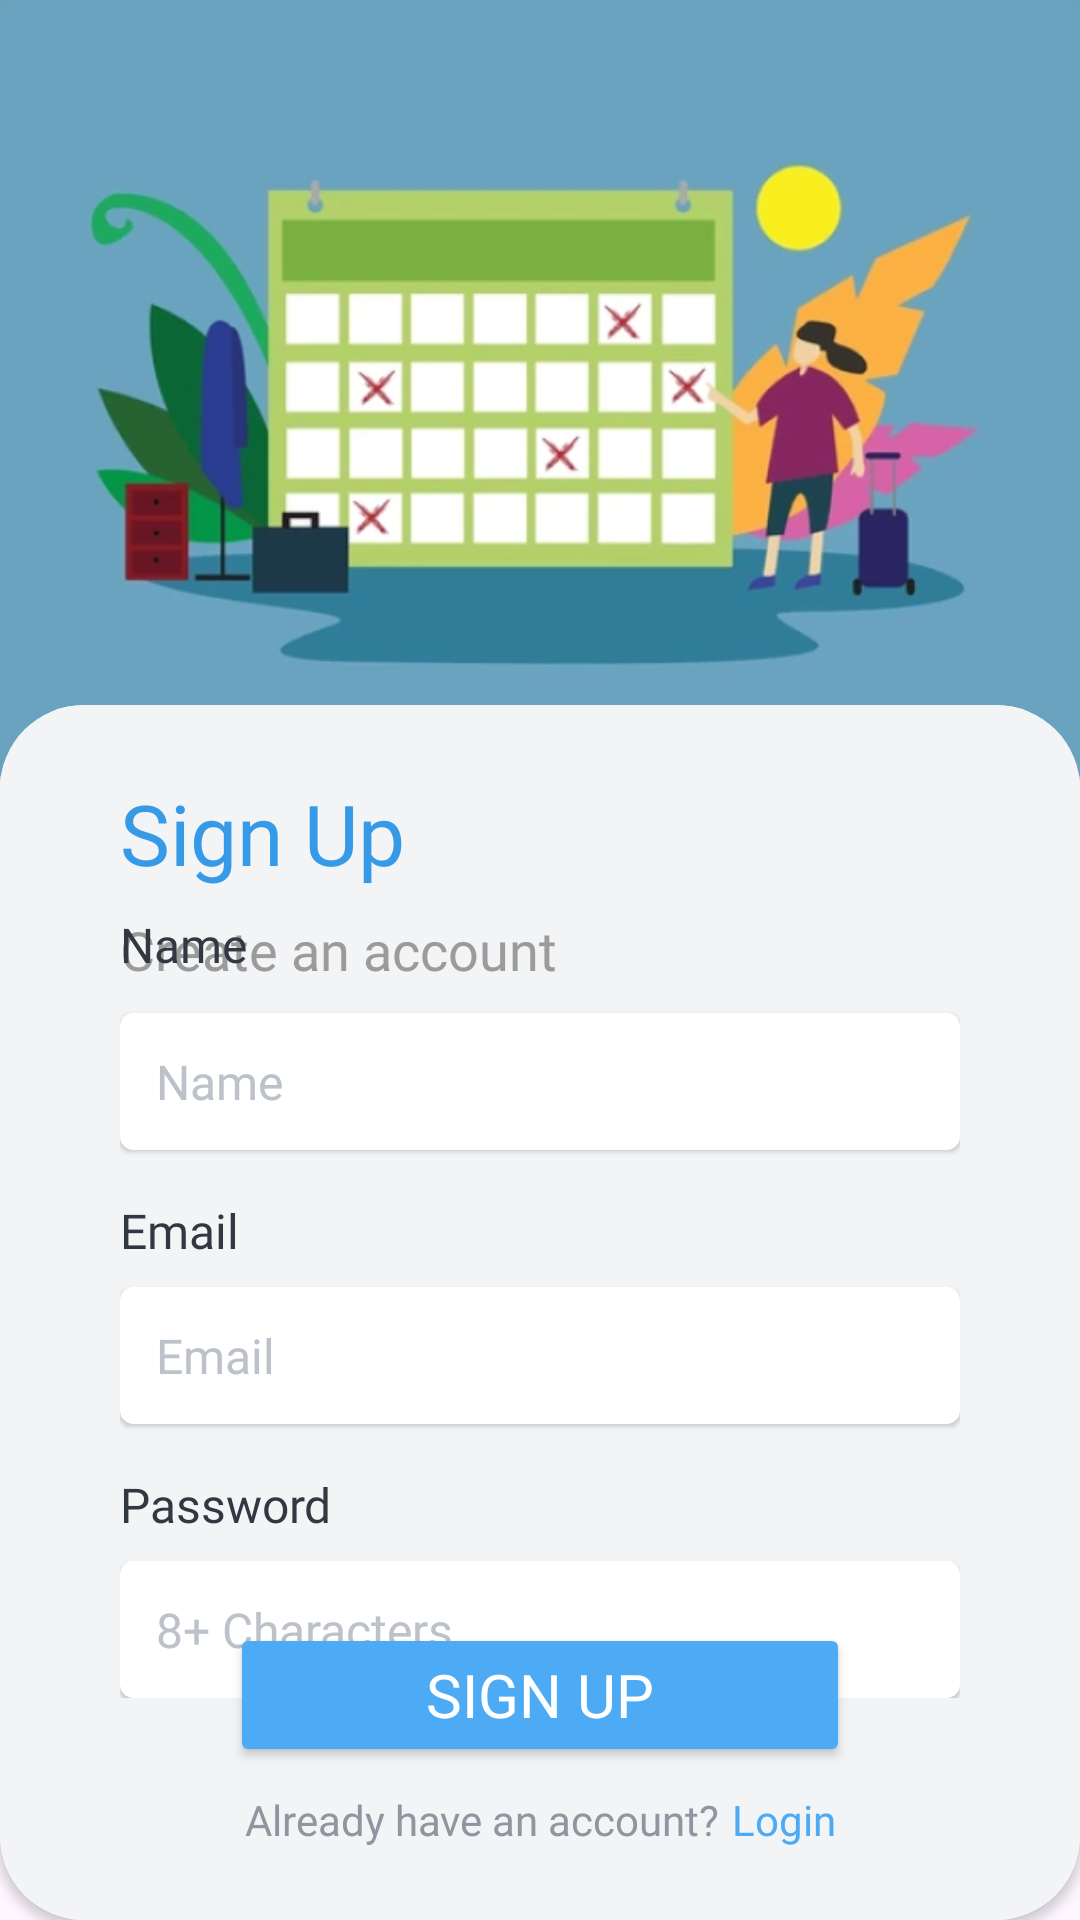

This screen was rendered from an Android layout file. Write that file and the resources it references.
<!-- AndroidManifest.xml: application theme Theme.MyLeave -->
<!-- res/layout/activity_sign_up.xml -->
<?xml version="1.0" encoding="utf-8"?>
<androidx.constraintlayout.widget.ConstraintLayout xmlns:android="http://schemas.android.com/apk/res/android"
    xmlns:app="http://schemas.android.com/apk/res-auto"
    xmlns:tools="http://schemas.android.com/tools"
    android:id="@+id/main"
    android:layout_width="match_parent"
    android:layout_height="match_parent"
    tools:context=".ui.home.SignUpActivity"
    >

    <RelativeLayout
        android:layout_width="match_parent"
        android:layout_height="match_parent"
        >

        <androidx.cardview.widget.CardView
            android:id="@+id/top_cardView"
            android:layout_width="match_parent"
            android:layout_height="wrap_content"
            android:orientation="vertical"
            app:cardCornerRadius="0dp"
            app:cardBackgroundColor="@color/sign_up_image"
            android:elevation="4dp"
            android:layout_marginBottom="-24dp">

            <ImageView
                android:id="@+id/ivSignUpImage"
                android:layout_width="match_parent"
                android:layout_height="wrap_content"
                android:adjustViewBounds="true"
                android:contentDescription="@string/SignUp_image"
                android:scaleType="fitXY"
                android:src="@drawable/background_image" />
        </androidx.cardview.widget.CardView>

        <androidx.cardview.widget.CardView
            android:id="@+id/signupCard"
            android:layout_width="match_parent"
            android:layout_height="match_parent"
            android:layout_below="@+id/top_cardView"
            app:cardCornerRadius="28dp"
            android:elevation="4dp">


            <androidx.constraintlayout.widget.ConstraintLayout
                android:layout_width="match_parent"
                android:layout_height="match_parent"
                android:background="@color/off_white"
                android:orientation="vertical"

                android:padding="8dp">


                <TextView
                    android:id="@+id/reference"
                    android:layout_width="match_parent"
                    android:layout_height="1dp"
                    android:layout_marginHorizontal="32dp"
                    android:alpha="0"
                    app:layout_constraintEnd_toEndOf="parent"
                    app:layout_constraintStart_toStartOf="parent"
                    app:layout_constraintTop_toTopOf="parent" />


                <TextView
                    android:id="@+id/tvSignUp"
                    android:layout_width="wrap_content"
                    android:layout_height="wrap_content"
                    android:layout_marginTop="16dp"
                    android:fontFamily="@font/epilogue_bold"
                    android:text="@string/sign_up"
                    android:textColor="@color/blue"
                    android:textSize="28sp"
                    app:layout_constraintStart_toStartOf="@+id/reference"
                    app:layout_constraintTop_toTopOf="parent" />

                <TextView
                    android:id="@+id/tvCreateAccount"
                    android:layout_width="wrap_content"
                    android:layout_height="wrap_content"
                    android:layout_marginTop="8dp"
                    android:fontFamily="@font/epilogue_semibold"
                    android:text="@string/create_an_account"
                    android:textColor="@color/light_grey"
                    android:textSize="18sp"
                    app:layout_constraintStart_toStartOf="@+id/tvSignUp"
                    app:layout_constraintTop_toBottomOf="@+id/tvSignUp" />

                <LinearLayout
                    android:layout_width="match_parent"
                    android:layout_height="wrap_content"
                    android:layout_marginHorizontal="32dp"
                    android:orientation="vertical"
                    app:layout_constraintBottom_toTopOf="@+id/btnSignUp"
                    app:layout_constraintEnd_toEndOf="parent"
                    app:layout_constraintStart_toStartOf="parent"
                    app:layout_constraintTop_toBottomOf="@id/tvCreateAccount">

                    <TextView
                        android:id="@+id/tvName"
                        android:layout_width="wrap_content"
                        android:layout_height="wrap_content"
                        android:fontFamily="@font/epilogue_medium"
                        android:text="@string/name"
                        android:textColor="@color/light_black"
                        android:textSize="16sp" />

                    <EditText
                        android:id="@+id/etName"
                        android:layout_width="match_parent"
                        android:layout_height="wrap_content"
                        android:layout_marginTop="12dp"
                        android:background="@drawable/custom_edittext"
                        android:elevation="1dp"
                        android:fontFamily="@font/inter_regular"
                        android:hint="@string/hint_name"
                        android:inputType="text"
                        android:padding="12dp"
                        android:textColor="@color/black"
                        android:textColorHint="@color/leaves_txt"
                        android:textSize="16sp" />

                    <TextView
                        android:id="@+id/tvEmail"
                        android:layout_width="wrap_content"
                        android:layout_height="wrap_content"
                        android:layout_marginTop="16dp"
                        android:fontFamily="@font/epilogue_medium"
                        android:text="@string/email"
                        android:textColor="@color/light_black"
                        android:textSize="16sp" />

                    <EditText
                        android:id="@+id/etEmail"
                        android:layout_width="match_parent"
                        android:layout_height="wrap_content"
                        android:layout_marginTop="8dp"
                        android:autofillHints="emailAddress"
                        android:background="@drawable/custom_edittext"
                        android:elevation="1dp"
                        android:fontFamily="@font/inter_regular"
                        android:hint="@string/hint_email"
                        android:inputType="textEmailAddress"
                        android:padding="12dp"
                        android:textColor="@color/black"
                        android:textColorHint="@color/leaves_txt"
                        android:textSize="16sp" />

                    <TextView
                        android:id="@+id/tvPassword"
                        android:layout_width="wrap_content"
                        android:layout_height="wrap_content"
                        android:layout_marginTop="16dp"
                        android:fontFamily="@font/epilogue_medium"
                        android:text="@string/password"
                        android:textColor="@color/light_black"
                        android:textSize="16sp" />

                    <EditText
                        android:id="@+id/etPassword"
                        android:layout_width="match_parent"
                        android:layout_height="wrap_content"
                        android:layout_marginTop="8dp"
                        android:autofillHints="password"
                        android:background="@drawable/custom_edittext"
                        android:elevation="1dp"
                        android:fontFamily="@font/inter_regular"
                        android:hint="@string/condition_password"
                        android:inputType="textPassword"
                        android:padding="12dp"
                        android:textColor="@color/black"
                        android:textColorHint="@color/leaves_txt"
                        android:textSize="16sp" />
                </LinearLayout>

                <Button
                    android:id="@+id/btnSignUp"
                    android:layout_width="0dp"
                    android:layout_height="wrap_content"
                    android:backgroundTint="@color/btn_color"
                    android:fontFamily="@font/lato_bold"
                    android:paddingVertical="8dp"
                    android:text="@string/sign_up"
                    android:textColor="@color/white"
                    android:textSize="20sp"
                    app:layout_constraintBottom_toTopOf="@id/llSignUpLink"
                    app:layout_constraintEnd_toEndOf="parent"
                    app:layout_constraintStart_toStartOf="parent"
                    app:layout_constraintWidth_percent="0.6" />

                <LinearLayout
                    android:id="@+id/llSignUpLink"
                    android:layout_width="wrap_content"
                    android:layout_height="wrap_content"
                    android:layout_marginBottom="16dp"
                    app:layout_constraintBottom_toBottomOf="parent"
                    app:layout_constraintEnd_toEndOf="parent"
                    app:layout_constraintStart_toStartOf="parent">

                    <TextView
                        android:id="@+id/tvAlreadyHaveAccount"
                        android:layout_width="wrap_content"
                        android:layout_height="wrap_content"
                        android:layout_marginTop="8dp"
                        android:fontFamily="@font/epilogue_medium"
                        android:text="@string/already_have_an_account"
                        android:textColor="@color/grey"
                        android:textSize="14sp"
                        app:layout_constraintBottom_toBottomOf="parent"
                        app:layout_constraintStart_toStartOf="@+id/btnSignUp"
                        app:layout_constraintTop_toBottomOf="@+id/btnSignUp" />

                    <TextView
                        android:id="@+id/tvLogin"
                        android:layout_width="wrap_content"
                        android:layout_height="wrap_content"
                        android:layout_marginStart="4dp"
                        android:layout_marginTop="8dp"
                        android:fontFamily="@font/epilogue_semibold"
                        android:text="@string/login"
                        android:textColor="@color/btn_color"
                        android:textIsSelectable="true"
                        android:textSize="14sp"
                        app:layout_constraintBottom_toBottomOf="parent"
                        app:layout_constraintStart_toEndOf="@+id/tvAlreadyHaveAccount"
                        app:layout_constraintTop_toTopOf="@+id/tvAlreadyHaveAccount"
                        app:layout_constraintVertical_bias="0.0" />
                </LinearLayout>

                <ProgressBar
                    android:id="@+id/progressBar"
                    style="?android:attr/progressBarStyle"
                    android:layout_width="32dp"
                    android:layout_height="32dp"
                    android:layout_marginBottom="4dp"
                    android:indeterminateDrawable="@drawable/progress_bar"
                    android:visibility="gone"
                    app:layout_constraintTop_toTopOf="@id/btnSignUp"
                    app:layout_constraintVertical_bias="0.7"
                    app:layout_constraintBottom_toBottomOf="@id/btnSignUp"
                    app:layout_constraintEnd_toEndOf="parent"
                    app:layout_constraintStart_toStartOf="parent" />


            </androidx.constraintlayout.widget.ConstraintLayout>
        </androidx.cardview.widget.CardView>
    </RelativeLayout>
</androidx.constraintlayout.widget.ConstraintLayout>
<!-- resources referenced by this layout -->
<resources>
  <color name="black">#FF000000</color>
  <color name="blue">#379AE6</color>
  <color name="btn_color">#4DABF5</color>
  <color name="grey">#9095A0</color>
  <color name="leaves_txt">#BCC1CA</color>
  <color name="light_black">#323842</color>
  <color name="light_grey">#9B9B9B</color>
  <color name="off_white">#F3F4F6</color>
  <color name="sign_up_image">#6AA2BE</color>
  <color name="white">#FFFFFFFF</color>
  <!-- drawable background_image: png bitmap (drawable, 145803 bytes) -->
  <!-- drawable custom_edittext (drawable) -->
  <?xml version="1.0" encoding="utf-8"?>
  <shape android:shape="rectangle" xmlns:android="http://schemas.android.com/apk/res/android">
              <solid android:color="@color/white"/>
              <corners android:radius="4dp"/>
              <stroke android:color="@color/white"
                  android:width="1dp"/>
  </shape>
  <!-- drawable progress_bar (drawable) -->
  <?xml version="1.0" encoding="utf-8"?>
  <layer-list xmlns:android="http://schemas.android.com/apk/res/android">
      <item>
          <shape
              android:shape="rectangle">
              <solid android:color="@android:color/transparent"/>
          </shape>
      </item>
      <item>
          <rotate
              android:fromDegrees="0"
              android:toDegrees="360">
              <shape
                  android:shape="ring"
                  android:thickness="4dp"
                  android:useLevel="false">
                  <size
                      android:width="32dp"
                      android:height="32dp"/>
                  <gradient
                      android:type="sweep"
                      android:useLevel="false"
                      android:startColor="@color/btn_color"
                      android:endColor="@android:color/white"
                      android:angle="0"/>
              </shape>
          </rotate>
      </item>
  </layer-list>
  <string name="SignUp_image">SignUp Image</string>
  <string name="already_have_an_account">Already have an account?</string>
  <string name="condition_password">8+ Characters</string>
  <string name="create_an_account">Create an account</string>
  <string name="email">Email</string>
  <string name="hint_email">Email</string>
  <string name="hint_name">Name</string>
  <string name="login">Login</string>
  <string name="name">Name</string>
  <string name="password">Password</string>
  <string name="sign_up">Sign Up</string>
  <style name="Theme.MyLeave" parent="Base.Theme.MyLeave" />
  <style name="Base.Theme.MyLeave" parent="Theme.Material3.DayNight.NoActionBar">
          
          
      </style>
</resources>
